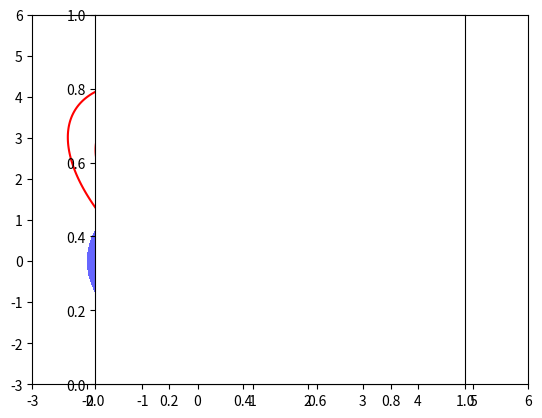

Write the Python code that produced this figure.
import matplotlib.pyplot as plt
import numpy as np
import sympy

def f1(x,y):
    return 5*x**2+6*x*y+5*y**2-26*x-26*y

def f2(x,y):
    return 5*x**2+6*x*y+5*y**2-16*x-16*y

def g(x,y):
    return x**2+y**2-4


def dL1(xx):
    x = xx[0]
    y = xx[1]
    λ = xx[2]
    return np.array([10*x+6*y-26+2*λ*x,6*x+10*y-26+2*λ*x, x**2+y**2-4])

def dL1_lamda_minus(xx):
    x = xx[0]
    y = xx[1]
    return np.array([10*x+6*y-26,6*x+10*y-26])

def dL2(xx):
    x = xx[0]
    y = xx[1]
    λ = xx[2]
    return np.array([10*x+6*y-16+2*λ*x,6*x+10*y-16+2*λ*x, x**2+y**2-4])

def dL2_lamda_minus(xx):
    x = xx[0]
    y = xx[1]
    return np.array([10*x+6*y-16,6*x+10*y-16])

def plot_f(f,g,dL,dL_lamda_minus):
    xs = np.linspace(-3,6,300)
    ys = np.linspace(-3,6,300)
    xmesh , ymesh = np.meshgrid(xs, ys)

    zf = f(xmesh, ymesh)
    zg = g(xmesh, ymesh)
    plt.contourf(xmesh, ymesh, zg, colors = "b", alpha = 0.6, levels = [-10,0])
    plt.contour(xmesh, ymesh, zf, colors = "r", levels = [-42,-40,-30,-20,-10,0,10,20])

    x, y, λ = sympy.symbols("x y λ")    
    res = sympy.solve(dL([x, y, λ]), [x, y, λ])

    λs = np.array([i[2] for i in np.array(res)])
    judge = λs[λs > 0]

    if len(judge) > 0:
        for point in res:
            if point[2] > 0:
                print(point[0], point[1], f1(point[0], point[1]))
                plt.scatter(point[0], point[1], color = "k")
                plt.contour(xmesh, ymesh, zf1, colors = "r", levels = [f(point[0], point[1])])
    else:
        x, y = sympy.symbols("x y") 
        minus = sympy.solve(dL_lamda_minus([x, y]), [x, y])
        print(minus[x], minus[y], f(minus[x], minus[y]))
        plt.scatter(minus[x], minus[y], color = "k")
            
    plt.axes().set_aspect('equal')
    plt.show()

plot_f(f2,g,dL2, dL2_lamda_minus)
